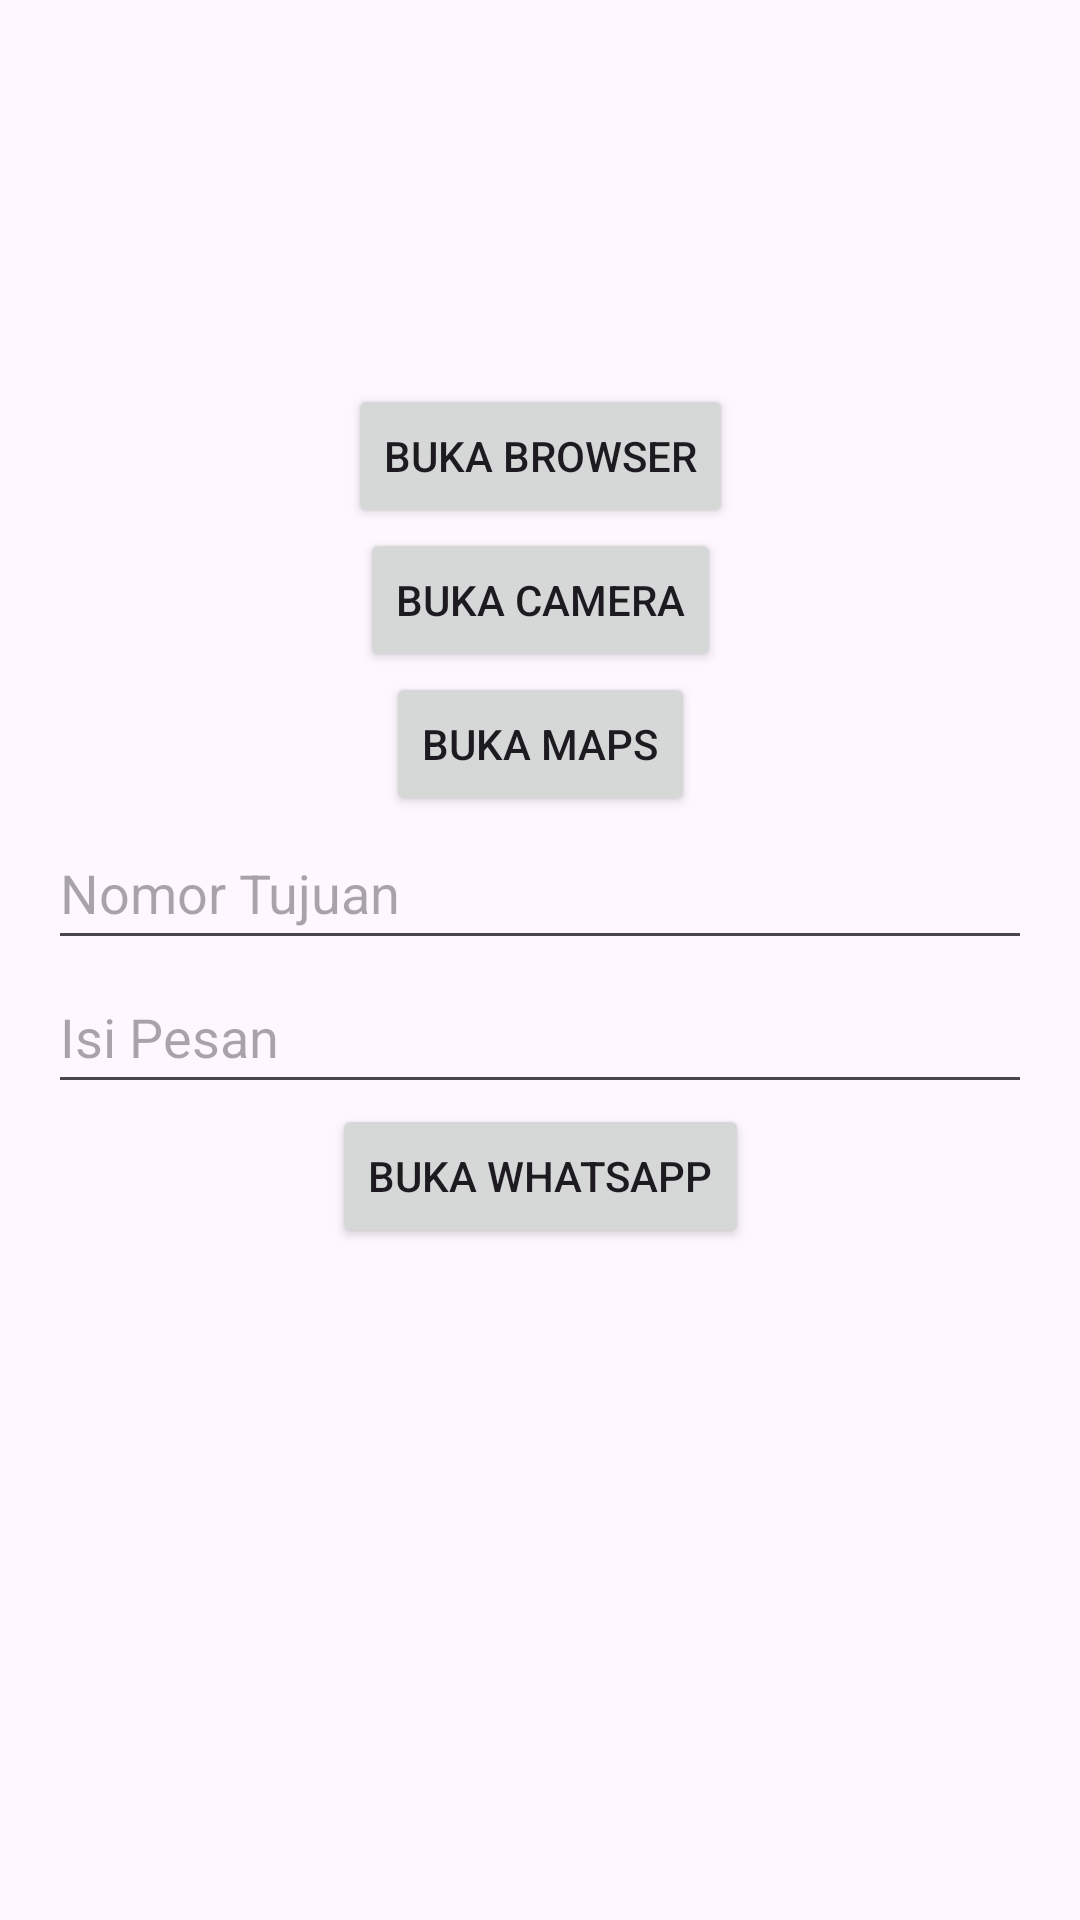

Produce the Android XML layout that renders to this screen, including the resource entries it uses.
<!-- AndroidManifest.xml: application theme Theme.Exercise1 -->
<!-- res/layout/activity_intent_exercise.xml -->
<?xml version="1.0" encoding="utf-8"?>
<androidx.constraintlayout.widget.ConstraintLayout xmlns:android="http://schemas.android.com/apk/res/android"
    xmlns:app="http://schemas.android.com/apk/res-auto"
    xmlns:tools="http://schemas.android.com/tools"
    android:layout_width="match_parent"
    android:layout_height="match_parent"
    android:paddingHorizontal="16dp"
    tools:context=".intent_exercise">

    <Button
        android:id="@+id/btn_browser"
        android:layout_width="wrap_content"
        android:layout_height="wrap_content"
        android:text="Buka Browser"
        android:layout_marginTop="128dp"
        app:layout_constraintEnd_toEndOf="parent"
        app:layout_constraintStart_toStartOf="parent"
        app:layout_constraintTop_toTopOf="parent" />

    <Button
        android:id="@+id/btn_camera"
        android:layout_width="wrap_content"
        android:layout_height="wrap_content"
        android:text="Buka Camera"

        app:layout_constraintEnd_toEndOf="parent"
        app:layout_constraintStart_toStartOf="parent"
        app:layout_constraintTop_toBottomOf="@+id/btn_browser" />

    <EditText
        android:id="@+id/tf_phone"
        android:layout_width="match_parent"
        android:layout_height="wrap_content"
        android:hint="Nomor Tujuan"
        android:minHeight="48dp"
        app:layout_constraintTop_toBottomOf="@+id/btn_maps"
        tools:layout_editor_absoluteX="16dp" />

    <EditText
        android:id="@+id/tf_message"
        android:layout_width="match_parent"
        android:layout_height="wrap_content"
        android:hint="Isi Pesan"
        android:minHeight="48dp"
        app:layout_constraintTop_toBottomOf="@+id/tf_phone"
        tools:layout_editor_absoluteX="16dp" />
    <Button
        android:id="@+id/btn_maps"
        android:layout_width="wrap_content"
        android:layout_height="wrap_content"
        android:text="Buka Maps"
        app:layout_constraintEnd_toEndOf="parent"
        app:layout_constraintStart_toStartOf="parent"
        app:layout_constraintTop_toBottomOf="@+id/btn_camera" />
    <Button
        android:id="@+id/btn_whatsapp"
        android:layout_width="wrap_content"
        android:layout_height="wrap_content"
        android:text="Buka WhatsApp"
        app:layout_constraintEnd_toEndOf="parent"
        app:layout_constraintStart_toStartOf="parent"
        app:layout_constraintTop_toBottomOf="@+id/tf_message" />
</androidx.constraintlayout.widget.ConstraintLayout>
<!-- resources referenced by this layout -->
<resources>
  <style name="Theme.Exercise1" parent="Theme.Material3.DayNight.NoActionBar">
          
          <item name="colorPrimary">@color/primaryLightColor</item>
          <item name="colorPrimaryVariant">@color/primaryColor</item>
          <item name="colorOnPrimary">@color/white</item>
          
          <item name="colorSecondary">@color/secondaryLightColor</item>
          <item name="colorSecondaryVariant">@color/secondaryColor</item>
          <item name="colorOnSecondary">@color/black</item>
          
          <item name="android:statusBarColor" tools:targetApi="l">?attr/colorPrimaryVariant</item>
          
      </style>
  <color name="primaryLightColor">#ff867c</color>
  <color name="primaryColor">#ef5350</color>
  <color name="white">#FFFFFFFF</color>
  <color name="secondaryLightColor">#ffff6b</color>
  <color name="secondaryColor">#fdd835</color>
  <color name="black">#FF000000</color>
</resources>
